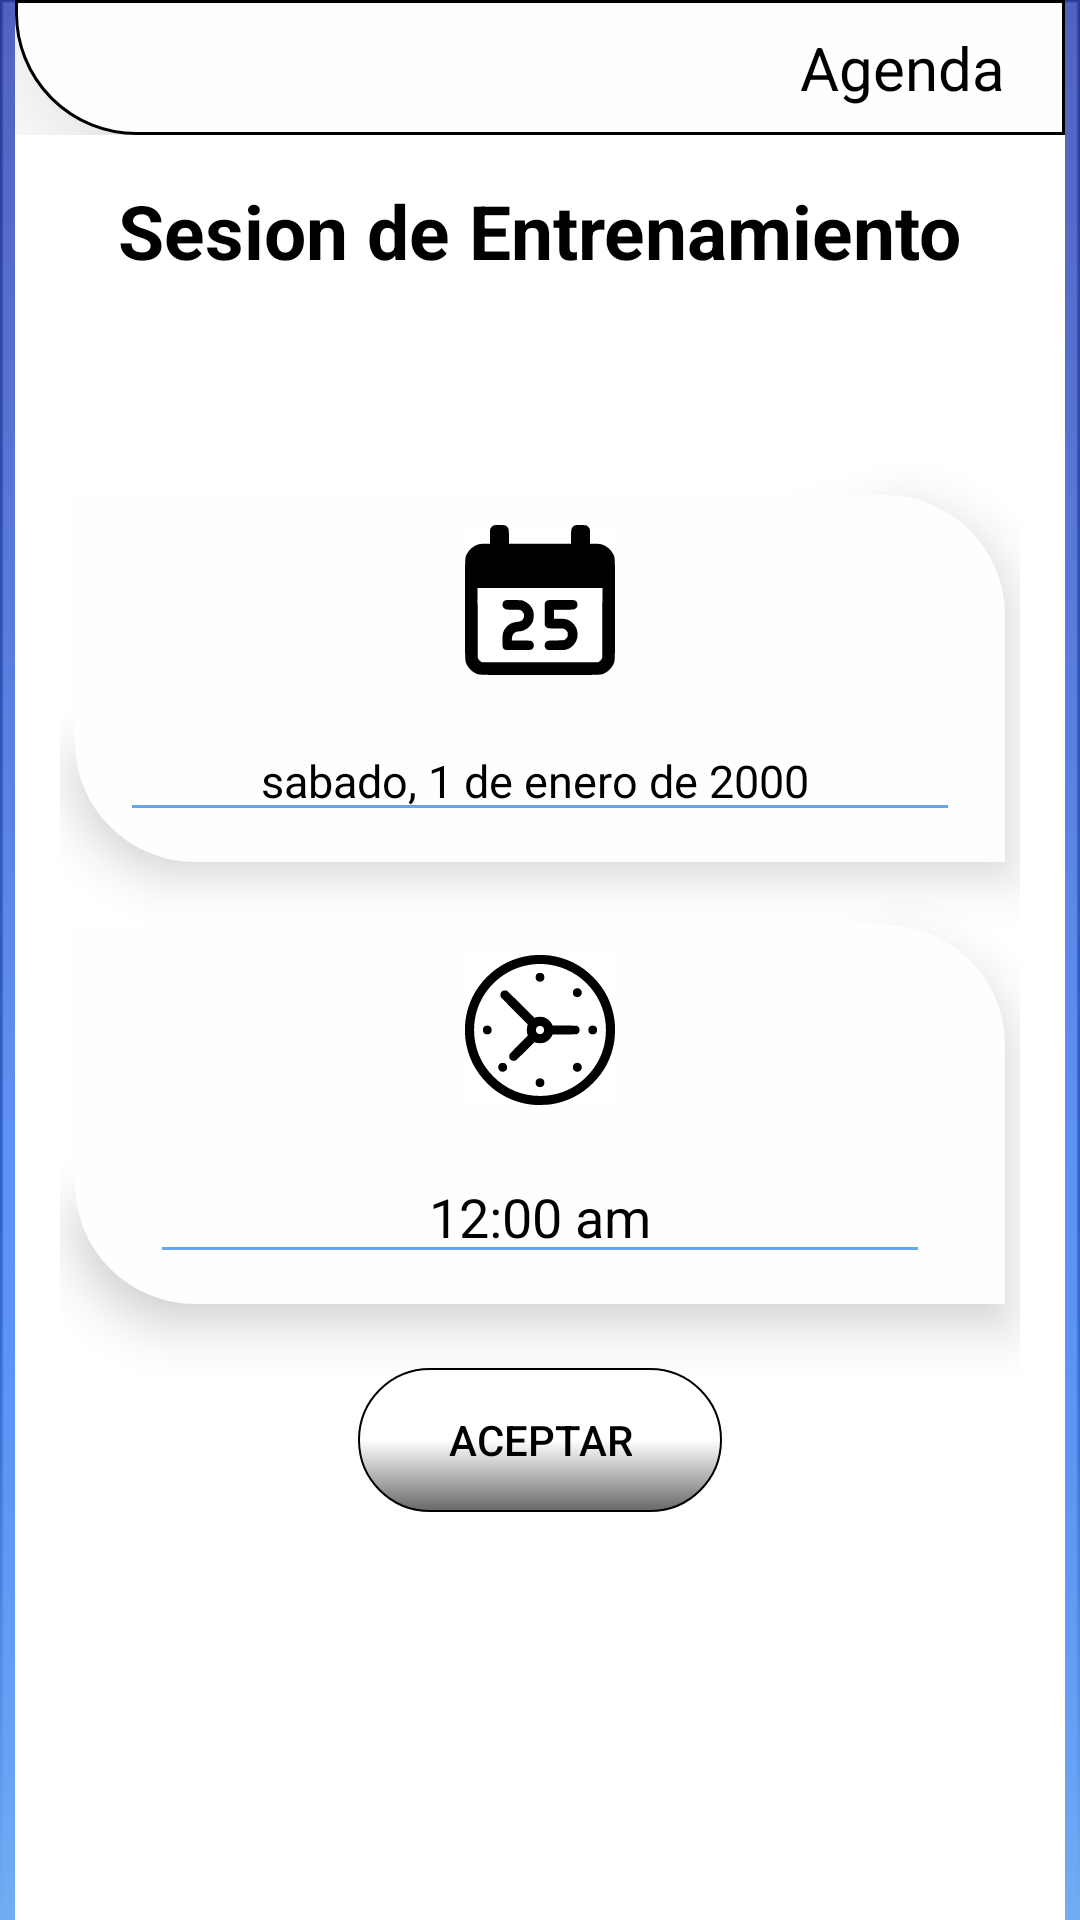

Layout XML and referenced resources for this Android screen:
<!-- AndroidManifest.xml: application theme Theme.AppCompat.DayNight.NoActionBar -->
<!-- res/layout/activity_agendar_cita.xml -->
<?xml version="1.0" encoding="utf-8"?>
<androidx.constraintlayout.widget.ConstraintLayout xmlns:android="http://schemas.android.com/apk/res/android"
    xmlns:app="http://schemas.android.com/apk/res-auto"
    xmlns:tools="http://schemas.android.com/tools"
    android:layout_width="match_parent"
    android:layout_height="match_parent"
    android:paddingLeft="5dp"
    android:paddingRight="5dp"
    android:background="@mipmap/fondo"
    tools:context=".view.Activity.AgendarCitaActivity"
    >
    <LinearLayout
        android:id="@+id/lineartop"
        app:layout_constraintTop_toTopOf="parent"
        app:layout_constraintStart_toStartOf="parent"
        app:layout_constraintEnd_toEndOf="parent"
        android:layout_width="match_parent"
        android:layout_height="wrap_content"
        android:background="@color/white"
        android:gravity="center_vertical"
        android:orientation="vertical">
    <LinearLayout
        android:elevation="30dp"
        android:layout_width="match_parent"
        android:layout_height="45dp"
        android:background="@drawable/cuatro_bordes_redondos_izq"
        android:gravity="center_vertical|right"
        >
        <TextView
            android:id="@+id/textcambio"
            android:textColor="@color/black"
            android:layout_marginRight="20dp"
            android:layout_width="wrap_content"
            android:layout_height="wrap_content"
            android:text="@string/Agenda"
            android:textSize="20dp"
            />


    </LinearLayout>

    </LinearLayout>
    <androidx.constraintlayout.widget.ConstraintLayout
        android:padding="15dp"
        android:background="@color/white"
        app:layout_constraintStart_toStartOf="parent"
        app:layout_constraintEnd_toEndOf="parent"
        app:layout_constraintTop_toBottomOf="@id/lineartop"
        app:layout_constraintBottom_toBottomOf="parent"
        android:layout_width="match_parent"
        android:layout_height="0dp">
        <TextView
            android:id="@+id/tv_sesion_de_entrenamiento"
            android:textSize="25sp"
            app:layout_constraintTop_toTopOf="parent"
            app:layout_constraintStart_toStartOf="parent"
            app:layout_constraintEnd_toEndOf="parent"
            android:layout_width="wrap_content"
            android:layout_height="wrap_content"
            android:text="@string/sesion_de_entrenamiento"
            android:textColor="@color/black"
            />
        <LinearLayout
            android:clickable="true"
            android:onClick="abrirCalentario"
            android:id="@+id/calendario_agenda"
            android:layout_marginLeft="5dp"
            android:layout_marginRight="5dp"
            android:layout_marginTop="50dp"
android:gravity="center"
            app:layout_constraintTop_toBottomOf="@id/tv_sesion_de_entrenamiento"
            app:layout_constraintStart_toStartOf="parent"
            app:layout_constraintEnd_toEndOf="parent"
            app:layout_constraintBottom_toTopOf="@id/hora_agenda"
            android:background="@drawable/cuadro_bordes_dosredondos"
            android:layout_width="match_parent"
            android:padding="10dp"
            android:elevation="10dp"
            android:orientation="vertical"
            android:layout_height="wrap_content">
            <ImageButton

                android:onClick="abrirCalentario"

                android:layout_width="wrap_content"
                android:layout_height="wrap_content"
                android:background="@color/white"

                android:src="@drawable/ic__5_de_diciembre"/>
            <EditText

                android:layout_marginStart="5dp"
                android:layout_marginEnd="5dp"
                android:layout_marginTop="15sp"
                android:clickable="true"
                android:onClick="abrirCalentario"
                android:enabled="false"
                android:id="@+id/et_Calendario"
                android:layout_gravity="center_horizontal
"                android:textColor="@color/black"
                android:textColorHint="@color/black"
                android:textAlignment="center"
                android:theme="@style/CampoTextAzul"
                android:hint="sabado, 1 de enero de 2000 "
                android:textSize="15sp"
                android:layout_width="match_parent"
                android:layout_height="match_parent"
                android:layout_marginRight="10dp"
                android:layout_marginLeft="5dp"
                android:focusable="true" />

        </LinearLayout>
        <LinearLayout
            android:id="@+id/hora_agenda"
            android:layout_marginLeft="5dp"
            android:layout_marginRight="5dp"
            android:gravity="center"
            android:onClick="abrirHora"
            android:clickable="true"
            app:layout_constraintTop_toBottomOf="@id/calendario_agenda"
            app:layout_constraintStart_toStartOf="parent"
            app:layout_constraintEnd_toEndOf="parent"
            app:layout_constraintBottom_toTopOf="@+id/bton_agenda_aceptar"
            android:background="@drawable/cuadro_bordes_dosredondos"
            android:layout_width="match_parent"
            android:padding="10dp"
            android:elevation="10dp"
            android:orientation="vertical"
            android:layout_height="wrap_content">
            <ImageButton
                android:onClick="abrirHora"

                android:layout_width="wrap_content"
                android:layout_height="wrap_content"
                android:background="@color/white"

                android:src="@drawable/ic_hora"/>
            <EditText
                android:onClick="abrirHora"
                android:clickable="true"
                android:enabled="false"
                android:layout_marginTop="15dp"
                android:id="@+id/et_hora"
                android:layout_gravity="center_horizontal
"                android:textColor="@color/black"
                android:textColorHint="@color/black"
                android:textAlignment="center"
                android:theme="@style/CampoTextAzul"
                android:hint="12:00 am"
                android:layout_width="match_parent"
                android:layout_height="match_parent"
                android:layout_marginRight="15dp"
                android:layout_marginLeft="15dp"
                />

        </LinearLayout>
        <Button
            android:textColor="@color/black"
            android:onClick="agregarAgenda"
            android:id="@+id/bton_agenda_aceptar"
            app:layout_constraintBottom_toBottomOf="parent"
            app:layout_constraintStart_toStartOf="parent"
            app:layout_constraintEnd_toEndOf="parent"
            app:layout_constraintTop_toBottomOf="@id/hora_agenda"
            android:layout_width="wrap_content"
            android:layout_height="wrap_content"
            android:paddingLeft="30dp"
            android:paddingRight="30dp"
            android:text="Aceptar"
            android:background="@drawable/animacion_blanco"
            android:layout_marginBottom="100dp"/>

    </androidx.constraintlayout.widget.ConstraintLayout>

</androidx.constraintlayout.widget.ConstraintLayout>
<!-- resources referenced by this layout -->
<resources>
  <color name="black">#FF000000</color>
  <color name="white">#FFFFFFFF</color>
  <!-- drawable animacion_blanco (drawable) -->
  <?xml version="1.0" encoding="utf-8"?>
  <selector xmlns:android="http://schemas.android.com/apk/res/android">
      <item android:drawable="@drawable/boton_degradado_blanco_pres" android:state_pressed="true"  >
  
      </item>
      <item android:drawable="@drawable/boton_degradado_blanco"> </item>
  </selector>
  <!-- drawable cuadro_bordes_dosredondos (drawable) -->
  <?xml version="1.0" encoding="utf-8"?>
  <shape xmlns:android="http://schemas.android.com/apk/res/android"
      android:shape="rectangle"
      >
      
      <solid
          android:color="#FEFEFE">
  
      </solid>
  
  
      
      <corners
         android:bottomLeftRadius="40dp"
          android:topRightRadius="40dp">
      </corners>
  
  </shape>
  <!-- drawable cuatro_bordes_redondos_izq (drawable) -->
  <?xml version="1.0" encoding="utf-8"?>
  <shape xmlns:android="http://schemas.android.com/apk/res/android"
      android:shape="rectangle"
      >
      
      <solid
          android:color="#FEFEFE">
  
      </solid>
  
  
      
      <corners
          android:bottomLeftRadius="40dp"   >
      </corners>
   <stroke android:color="@color/black"
       android:width="1dp"/>
  </shape>
  <!-- drawable ic__5_de_diciembre: vector/xml drawable (drawable, 2720 chars, omitted) -->
  <!-- drawable ic_hora: vector/xml drawable (drawable, 3601 chars, omitted) -->
  <!-- mipmap fondo: png bitmap (mipmap-anydpi-v26, 11194 bytes) -->
  <string name="Agenda">Agenda</string>
  <string name="sesion_de_entrenamiento"><b>Sesion de Entrenamiento</b></string>
  <style name="CampoTextAzul" parent="Theme.AppCompat.Light">
          <item name="colorAccent">#333895</item>
          <item name="colorControlActivated">#333895</item>
          <item name="colorControlNormal">#68A4F4</item>
          <item name="android:textColorHighlight">#0A0A0A</item>
          <item name="android:textOff">#2962FF</item>
          <item name="android:textOn">#0C1F51</item>
          <item name="android:textColor">@color/black</item>
  
      </style>
  <!-- drawable boton_degradado_blanco_pres (drawable) -->
  <?xml version="1.0" encoding="utf-8"?>
  <shape xmlns:android="http://schemas.android.com/apk/res/android"
      android:shape="rectangle"
      >
      
      <solid
          android:color="#FEFEFE">
  
      </solid>
  
      
      <padding
          android:left="4dp"
          android:top="4dp"
          android:right="4dp"
          android:bottom="4dp"    >
      </padding>
      
      <corners
          android:radius="854pt"   >
      </corners>
      <stroke  android:width="0.5dp" />
  <gradient android:angle="270" android:startColor="#C9C6C6" android:centerColor="#626263" android:endColor="#B9302F2F" />
  
  </shape>
  <!-- drawable boton_degradado_blanco (drawable) -->
  <?xml version="1.0" encoding="utf-8"?>
  <shape xmlns:android="http://schemas.android.com/apk/res/android"
      android:shape="rectangle"
      >
      
      <solid
          android:color="#FEFEFE">
  
      </solid>
  
      
      <padding
          android:left="4dp"
          android:top="4dp"
          android:right="4dp"
          android:bottom="4dp"    >
      </padding>
      
      <corners
          android:radius="854pt"   >
      </corners>
      <stroke  android:width="0.5dp" />
  <gradient android:angle="270" android:startColor="@color/white" android:centerColor="@color/white" android:endColor="#B9302F2F" />
  
  </shape>
</resources>
